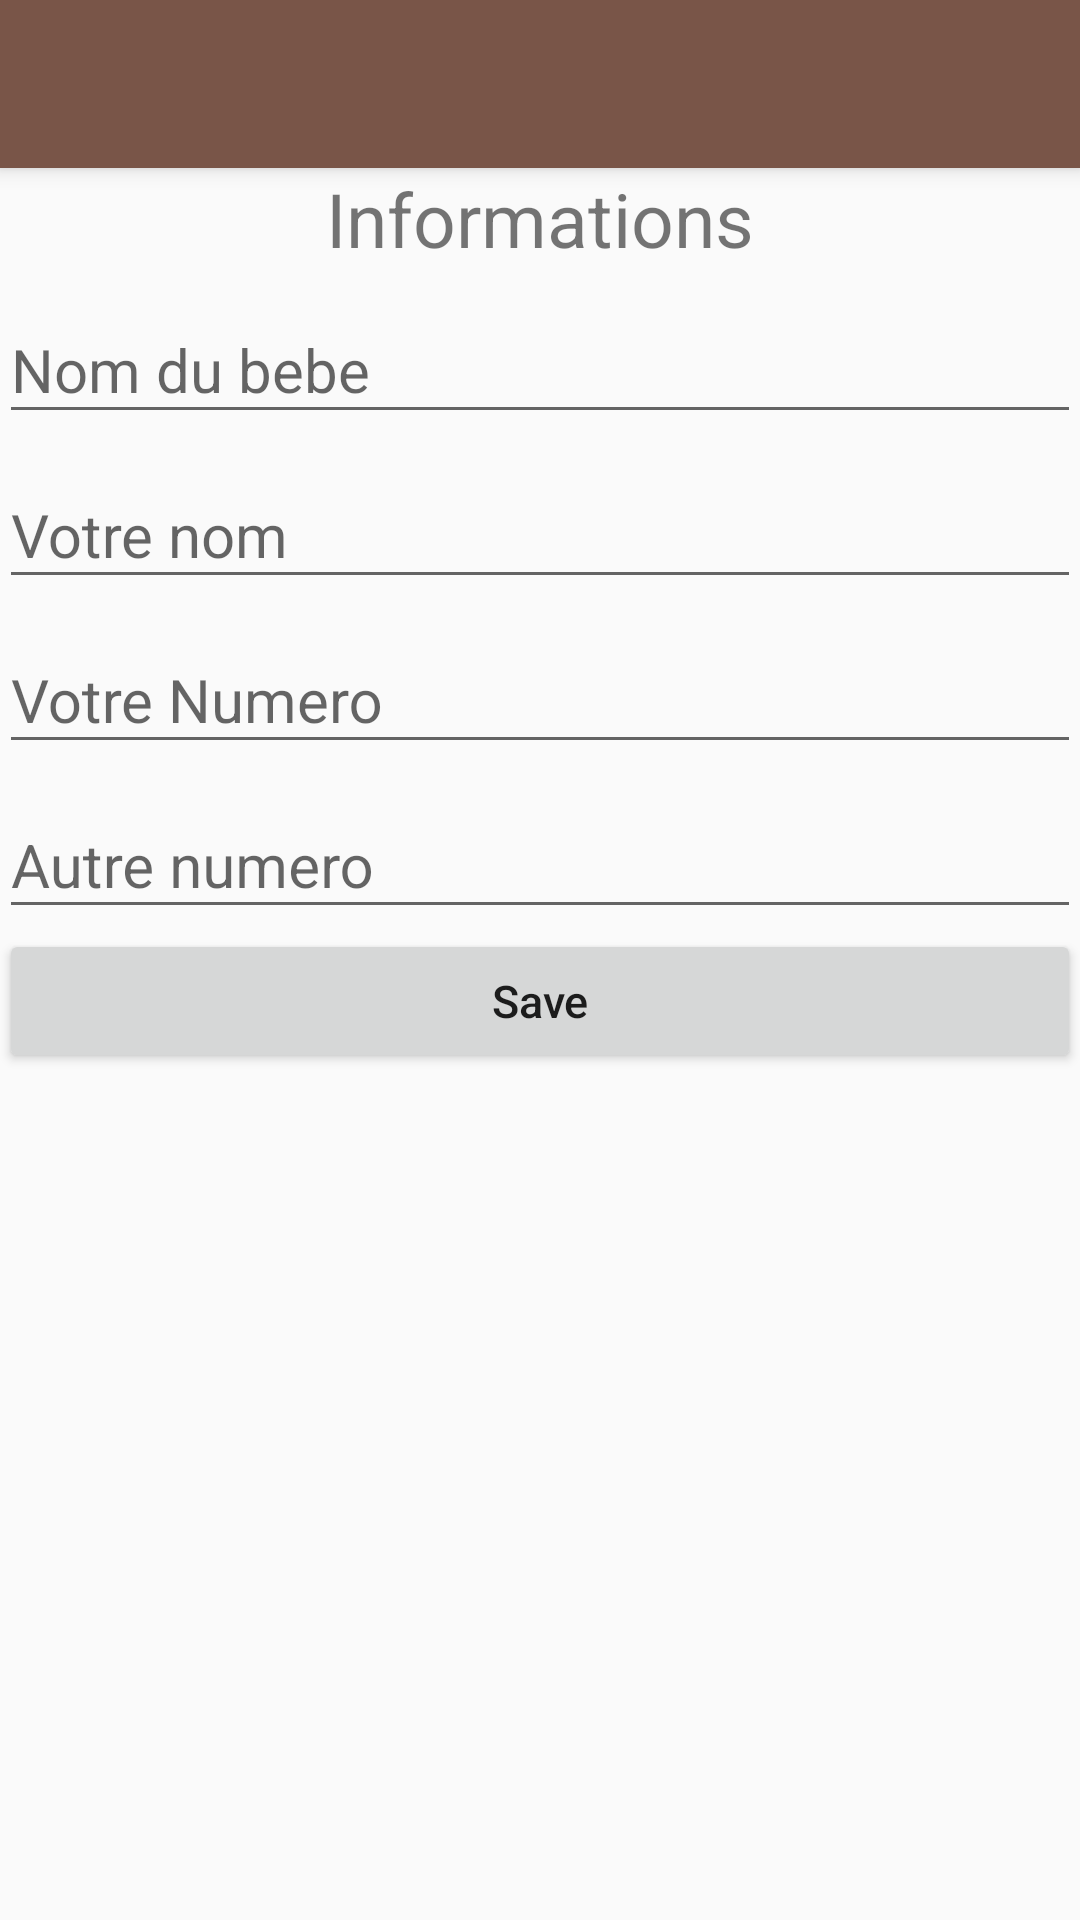

The Android layout XML behind this screen, and the referenced resources:
<!-- AndroidManifest.xml: application theme AppTheme -->
<!-- res/layout/app_bar_acceuil.xml -->
<?xml version="1.0" encoding="utf-8"?>
<android.support.design.widget.CoordinatorLayout xmlns:android="http://schemas.android.com/apk/res/android"
    xmlns:app="http://schemas.android.com/apk/res-auto"
    xmlns:tools="http://schemas.android.com/tools"
    android:layout_width="match_parent"
    android:layout_height="match_parent"
    android:fitsSystemWindows="true"
    tools:context="com.androids.project.francky.anael.AcceuilActivity">

    <android.support.design.widget.AppBarLayout
        android:layout_width="match_parent"
        android:layout_height="wrap_content"
        android:theme="@style/AppTheme.AppBarOverlay">

        <android.support.v7.widget.Toolbar
            android:id="@+id/toolbar"
            android:layout_width="match_parent"
            android:layout_height="?attr/actionBarSize"
            android:background="?attr/colorPrimary"
            app:popupTheme="@style/AppTheme.PopupOverlay" />

    </android.support.design.widget.AppBarLayout>

    <include layout="@layout/content_acceuil" />


</android.support.design.widget.CoordinatorLayout>
<!-- res/layout/content_acceuil.xml (included above) -->
<?xml version="1.0" encoding="utf-8"?>
<LinearLayout xmlns:android="http://schemas.android.com/apk/res/android"
    xmlns:app="http://schemas.android.com/apk/res-auto"
    xmlns:tools="http://schemas.android.com/tools"
    android:id="@+id/content_acceuil"
    android:layout_width="match_parent"
    android:layout_height="match_parent"
    android:paddingBottom="@dimen/activity_vertical_margin"
    android:paddingLeft="@dimen/activity_horizontal_margin"
    android:orientation="vertical"
    android:paddingRight="@dimen/activity_horizontal_margin"
    android:paddingTop="@dimen/activity_vertical_margin"
    app:layout_behavior="@string/appbar_scrolling_view_behavior"
    tools:context="com.androids.project.francky.anael.AcceuilActivity"
    tools:showIn="@layout/app_bar_acceuil">
    <TextView
        android:layout_width="wrap_content"
        android:layout_height="wrap_content"
        android:layout_gravity="center_horizontal"
        android:textSize="25sp"
        android:text="Informations"/>

    <android.support.design.widget.TextInputLayout
        android:layout_width="match_parent"
        android:layout_height="wrap_content">
        <EditText
            android:id="@+id/nom"
            android:layout_width="match_parent"
            android:layout_height="wrap_content"
            android:hint="Nom du bebe "
            android:inputType="number"
            android:textColorLink="#2ca05a"
            android:textSize="20sp" />
    </android.support.design.widget.TextInputLayout>

    <android.support.design.widget.TextInputLayout
        android:layout_width="match_parent"
        android:layout_height="wrap_content">
        <EditText
            android:id="@+id/nomMere"
            android:layout_width="match_parent"
            android:layout_height="wrap_content"
            android:hint="Votre nom"
            android:inputType="number"
            android:textColorLink="#2ca05a"
            android:textSize="20sp" />
    </android.support.design.widget.TextInputLayout>
    <android.support.design.widget.TextInputLayout
        android:layout_width="match_parent"
        android:layout_height="wrap_content">
        <EditText
            android:id="@+id/num1"
            android:layout_width="match_parent"
            android:layout_height="wrap_content"
            android:hint="Votre Numero "
            android:inputType="number"
            android:textColorLink="#2ca05a"
            android:textSize="20sp" />
    </android.support.design.widget.TextInputLayout>

    <android.support.design.widget.TextInputLayout
        android:layout_width="match_parent"
        android:layout_height="wrap_content">
        <EditText
            android:id="@+id/num2"
            android:layout_width="match_parent"
            android:layout_height="wrap_content"
            android:hint="Autre numero"
            android:inputType="number"
            android:textColorLink="#2ca05a"
            android:textSize="20sp" />
    </android.support.design.widget.TextInputLayout>

    <Button
        android:layout_width="match_parent"
        android:layout_height="wrap_content"
        android:text="Save"
        android:textSize="15sp"
        android:textAllCaps="false"/>
</LinearLayout>
<!-- resources referenced by this layout -->
<resources>
  <style name="AppTheme.AppBarOverlay" parent="ThemeOverlay.AppCompat.Dark.ActionBar" />
  <style name="AppTheme.PopupOverlay" parent="ThemeOverlay.AppCompat.Light" />
  <style name="AppTheme" parent="Theme.AppCompat.Light.DarkActionBar">
          
          <item name="colorPrimary">@color/colorPrimary</item>
          <item name="colorPrimaryDark">@color/colorPrimaryDark</item>
          <item name="colorAccent">@color/colorAccent</item>
      </style>
  <color name="colorPrimary">#795548</color>
  <color name="colorPrimaryDark">#8d6e63</color>
  <color name="colorAccent">#ff5722</color>
</resources>
